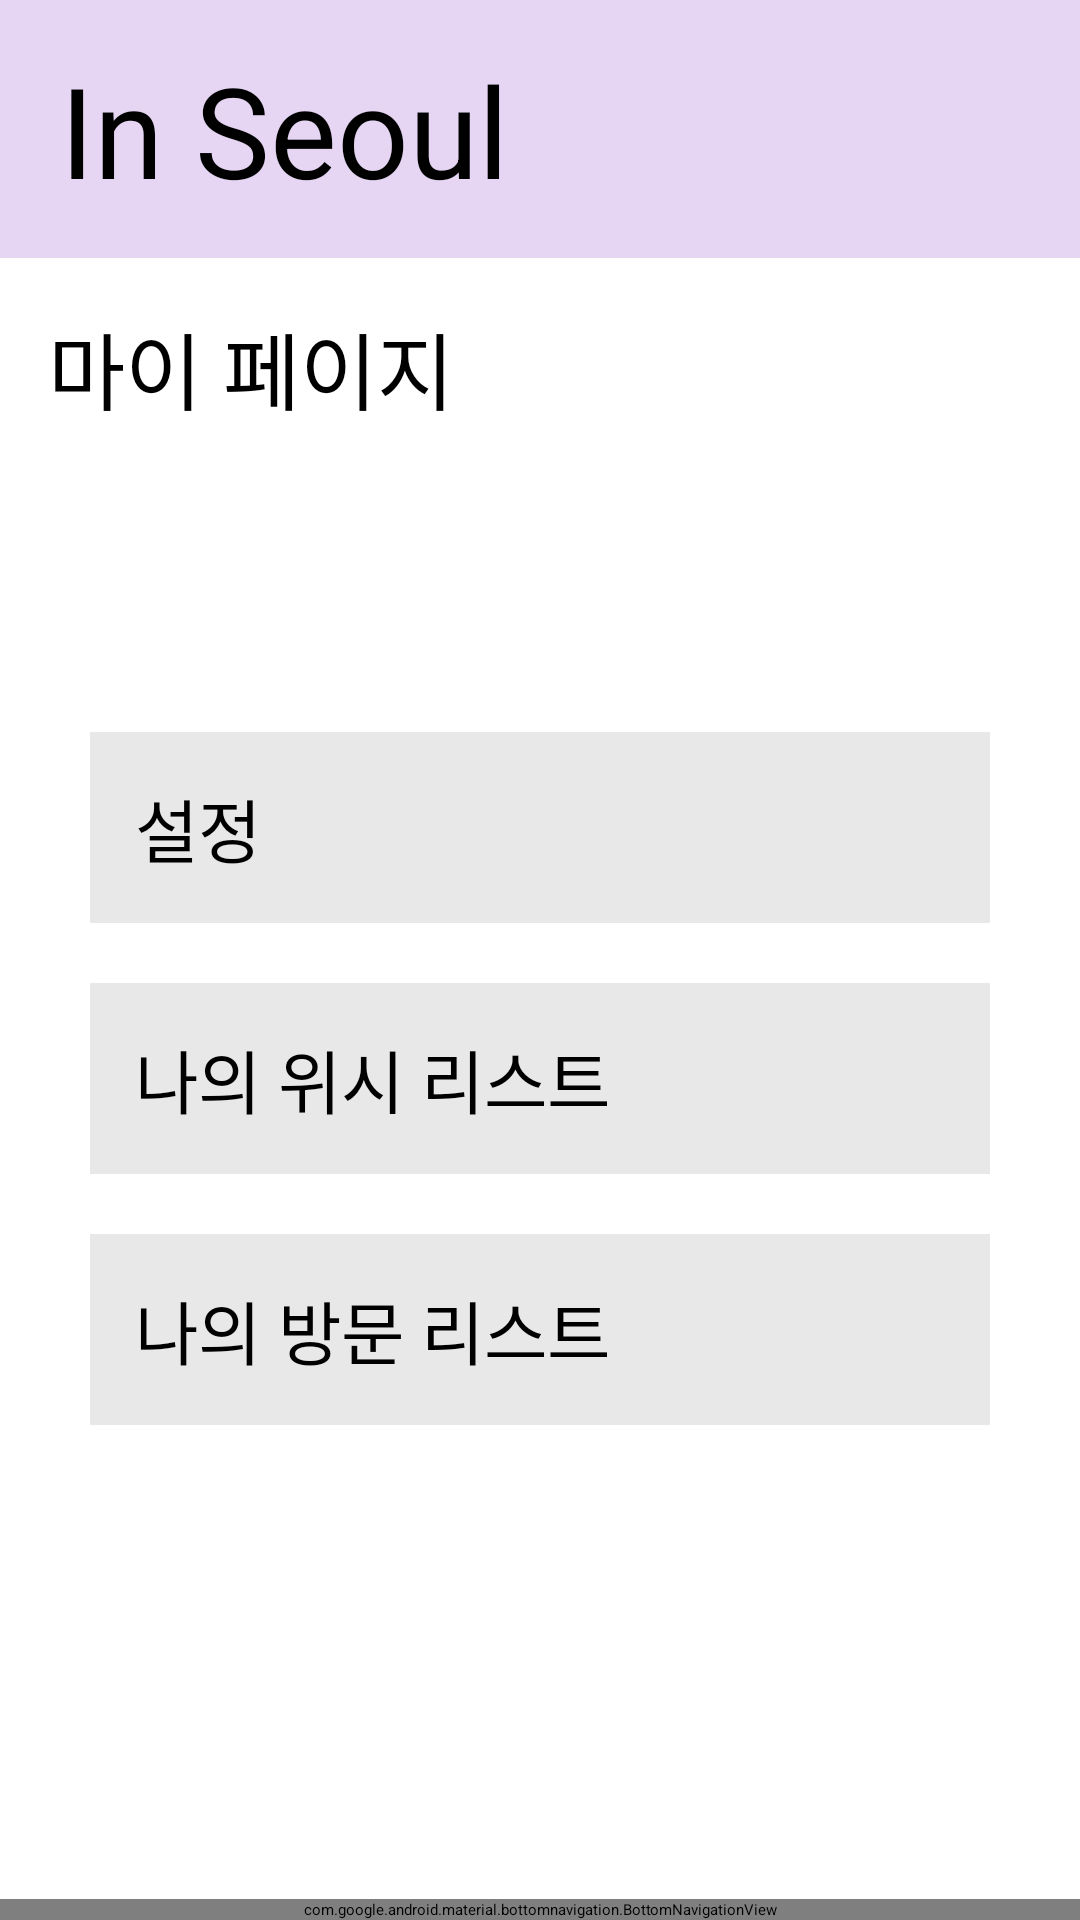

Produce the Android XML layout that renders to this screen, including the resource entries it uses.
<!-- AndroidManifest.xml: application theme Theme.MyApplication -->
<!-- res/layout/activity_mypage.xml -->
<?xml version="1.0" encoding="utf-8"?>
<androidx.constraintlayout.widget.ConstraintLayout xmlns:android="http://schemas.android.com/apk/res/android"
    xmlns:app="http://schemas.android.com/apk/res-auto"
    xmlns:tools="http://schemas.android.com/tools"
    android:layout_width="match_parent"
    android:layout_height="match_parent"
    android:orientation="vertical"
    tools:context=".MyPageActivity">

    <androidx.constraintlayout.widget.ConstraintLayout
        android:id="@+id/appTitle"
        app:layout_constraintTop_toTopOf="parent"
        android:layout_width="match_parent"
        android:layout_height="86dp"
        android:background="#54B282DC">

        <TextView
            android:id="@+id/appName"
            android:layout_width="wrap_content"
            android:layout_height="wrap_content"
            android:text="In Seoul"
            android:textSize="42sp"
            app:layout_constraintBottom_toBottomOf="parent"
            app:layout_constraintHorizontal_bias="0.095"
            app:layout_constraintLeft_toLeftOf="parent"
            app:layout_constraintRight_toRightOf="parent"
            app:layout_constraintTop_toTopOf="parent" />

    </androidx.constraintlayout.widget.ConstraintLayout>


    <TextView
        android:layout_width="wrap_content"
        android:layout_height="wrap_content"
        android:layout_marginLeft="16dp"
        android:layout_marginTop="16dp"
        android:text="마이 페이지"
        android:textSize="28dp"
        app:layout_constraintLeft_toLeftOf="parent"
        app:layout_constraintTop_toBottomOf="@+id/appTitle" />

    <LinearLayout
        android:layout_width="match_parent"
        android:layout_height="wrap_content"
        android:gravity="center"
        android:layout_marginHorizontal="20dp"
        android:orientation="vertical"
        app:layout_constraintBottom_toTopOf="@+id/bottom_navigationview"
        app:layout_constraintTop_toBottomOf="@+id/appTitle">

        <Button
            android:id="@+id/settingBtn"
            android:layout_width="match_parent"
            android:layout_height="wrap_content"
            android:layout_margin="10dp"
            android:layout_gravity="center"
            android:padding="15dp"
            android:color="#E8E8E8"
            android:textSize="23dp"
            android:text="설정"
            android:background="@drawable/mypage_button"/>

        <Button
            android:id="@+id/wishBtn"
            android:layout_width="match_parent"
            android:layout_height="wrap_content"
            android:layout_margin="10dp"
            android:layout_gravity="center"
            android:padding="15dp"
            android:color="#E8E8E8"
            android:textSize="23dp"
            android:text="나의 위시 리스트"
            android:background="@drawable/mypage_button"/>

        <Button
            android:id="@+id/completeBtn"
            android:layout_width="match_parent"
            android:layout_height="wrap_content"
            android:layout_margin="10dp"
            android:layout_gravity="center"
            android:padding="15dp"
            android:color="#E8E8E8"
            android:textSize="23dp"
            android:text="나의 방문 리스트"
            android:background="@drawable/mypage_button"/>

    </LinearLayout>

    <com.google.android.material.bottomnavigation.BottomNavigationView
        android:id="@+id/bottom_navigationview"
        android:layout_width="match_parent"
        android:layout_height="wrap_content"
        android:layout_gravity="bottom"
        app:itemIconSize="30dp"
        app:labelVisibilityMode="labeled"
        app:layout_constraintBottom_toBottomOf="parent"
        app:menu="@menu/main_menu_bottom" />


</androidx.constraintlayout.widget.ConstraintLayout>
<!-- resources referenced by this layout -->
<resources>
  <!-- drawable mypage_button (drawable) -->
  <?xml version="1.0" encoding="utf-8"?>
  <shape xmlns:android="http://schemas.android.com/apk/res/android"
      android:shape="rectangle">
  
      <solid android:color="#E8E8E8" />
  
      <corners
          android:bottomRightRadius="0dp"
          android:bottomLeftRadius="0dp"
          android:topLeftRadius="0dp"
          android:topRightRadius="0dp"/>
  
  
  
  
  
  </shape>
</resources>
